Run: headless pygame with SDL's dummy video driver; simulated clock (each Clock.tick advances the game by its frame time, no real sleeping); random seed 0; keys injected as events and as key.get_pressed() state; no mouse input.
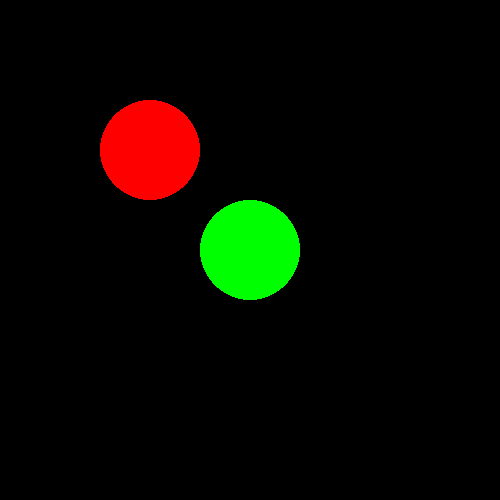
Frame 1 of 4 · flips 1–60 · no input
Frame 2 of 4 · flips 61–180 · tapped SPACE, RETURN · held RIGHT (→), D · screen unchanged from frame 1, image omitted
Frame 3 of 4 · flips 181–300 · held DOWN (↓), S · screen unchanged from frame 2, image omitted
Frame 4 of 4 · flips 301–420 · held LEFT (←), A, UP (↑), W · screen unchanged from frame 3, image omitted

The pygame program that drew these frames:

import pygame

pygame.init()
window = pygame.display.set_mode((500,500))

while True:
    pygame.draw.ellipse(window,(255,0,0),(100,100,100,100))
    #pygame.draw.ellipse(window,(0,255,0),(100,150,80,40))
    #pygame.draw.ellipse(window,(0,0,255),(100,190,60,30))
    pygame.draw.circle(window,(0,255,0),(250,250),50,0)
    pygame.display.update()
